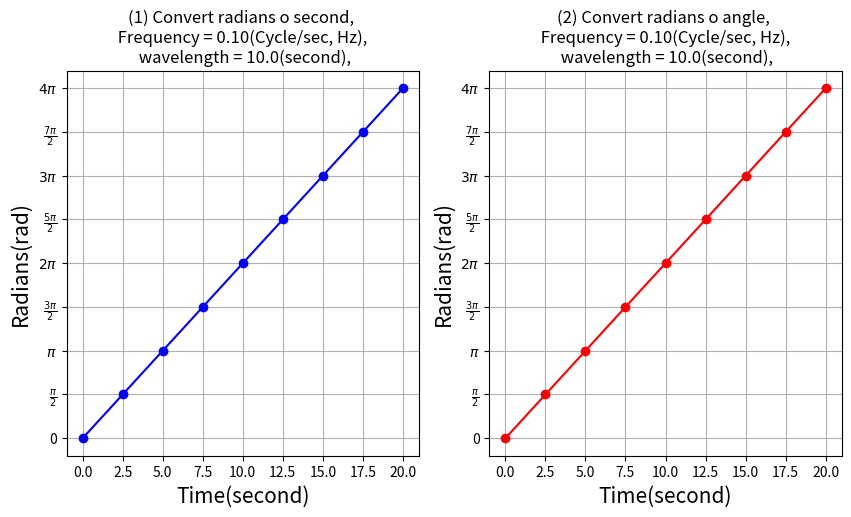

This chart was generated by the following Python code:
# Instructions
# 1)-1 Generate data array xdata_rad= from 0 to 4*pi, 0.5*pi step. Assume unit of this axis is radian
# 1)-2 Convert radians to time. Assume you have 2*pi (1 cycle) in 10 second, that means frequency is 0.1(Hz),
# 1)-3 Plot radians as a function of time you converted above.

# 2)-1 Use time data you obtained (1)-2 
# 2)-2 Convert time to cycles,  Frequency=0.1Hz, wavelength = 1/Frequency.
# 2)-3 Convert to radians.
# 2)-4 Plot radians as a function of time.

# 3) Set axes labels, ticks accordingly (refer attached pdf file)
# 4) Save figure as 'Task03-4_time_to_rad_Yourname.pdf'
# 5) Submit both your source code and figure pdf file

#%%
import numpy as np
import matplotlib.pyplot as plt

ydata_rad = np.arange(0, 4*np.pi + 0.1, np.pi/2)    # radians
xdata_time = ydata_rad * (5/np.pi)                  # rad -> time

ydata_angle = ydata_rad *  (180/np.pi)              # rad -> angle

ticks_tex = ['0', '$\\frac{\pi}{2}$', '$\pi$', '$\\frac{3\pi}{2}$', '$2\pi$', '$\\frac{5\pi}{2}$', '$3\pi$', '$\\frac{7\pi}{2}$', '$4\pi$']

# グラフの描画(左)
fig = plt.figure(figsize=(10, 5))

ax1 = plt.subplot(1,2,1)
ax1.set_title('(1) Convert radians o second, \n Frequency = 0.10(Cycle/sec, Hz), \n wavelength = 10.0(second),')
ax1.set_xlabel('Time(second)', fontsize = 15)
ax1.set_ylabel('Radians(rad)', fontsize = 15)
ax1.set_xticks(xdata_time)
ax1.set_yticks(ydata_rad, ticks_tex)
ax1.grid()
ax1.plot(xdata_time, ydata_rad, color = 'b', marker = 'o')

# グラフの描画(右)
ax2 = plt.subplot(1,2,2)
ax2.set_title('(2) Convert radians o angle, \n Frequency = 0.10(Cycle/sec, Hz), \n wavelength = 10.0(second),')
ax2.set_xlabel('Time(second)', fontsize = 15)
ax2.set_ylabel('Radians(rad)', fontsize = 15)
ax2.set_xticks(xdata_time)
ax2.set_yticks(ydata_angle, ticks_tex)
ax2.grid()
ax2.plot(xdata_time, ydata_angle, color = 'r', marker = 'o')
# %%
